Dataset: lab_husky (GitHub, abhi-shek/training_data). Classes: husky, lab.

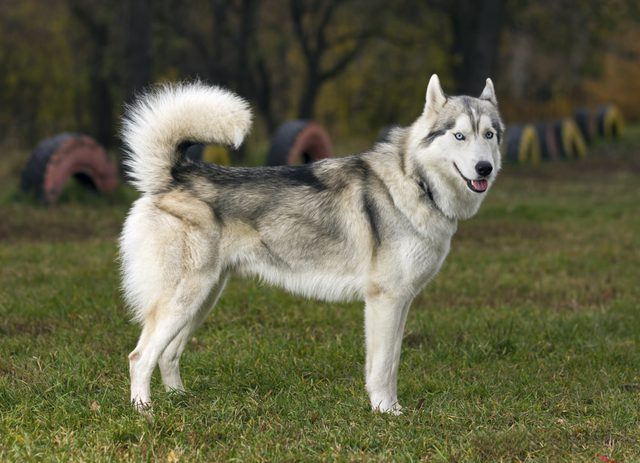
Label: husky

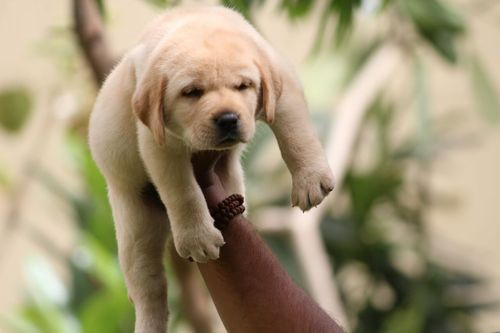
Label: lab

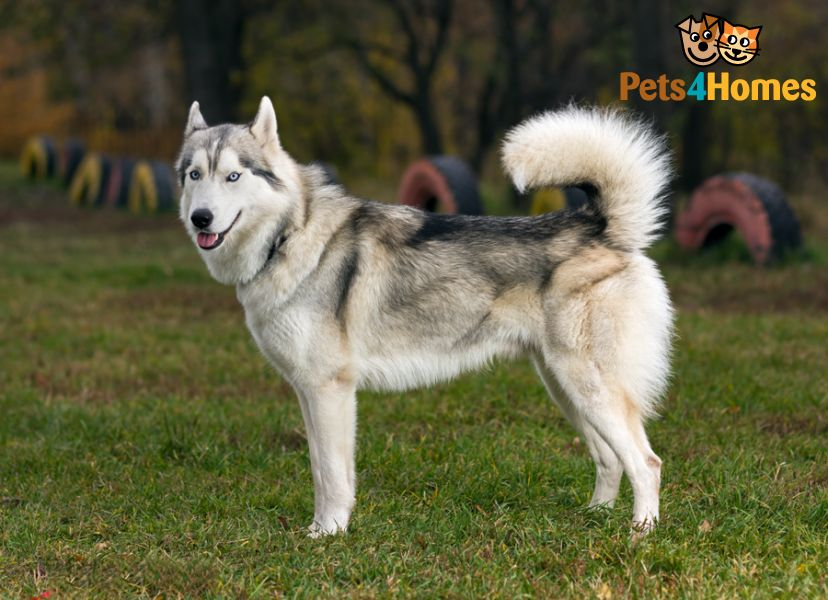
Label: husky

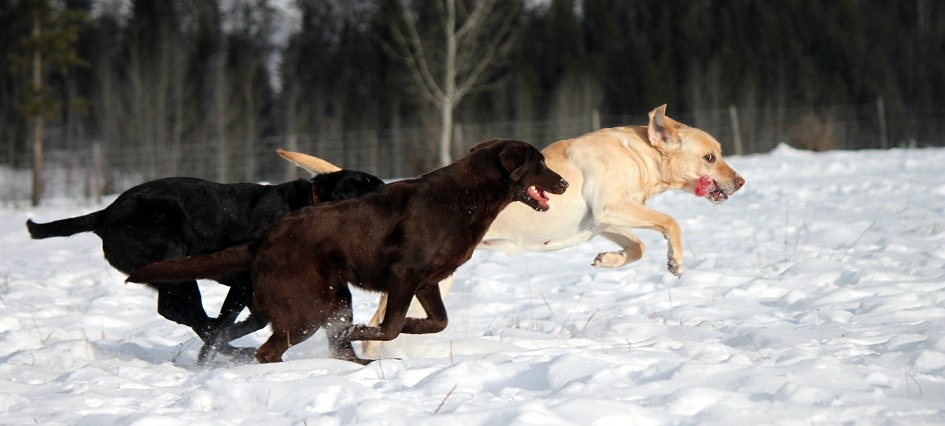
Label: lab

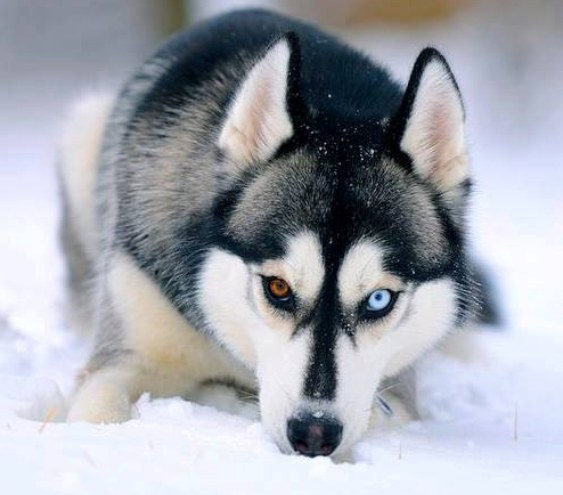
Label: husky

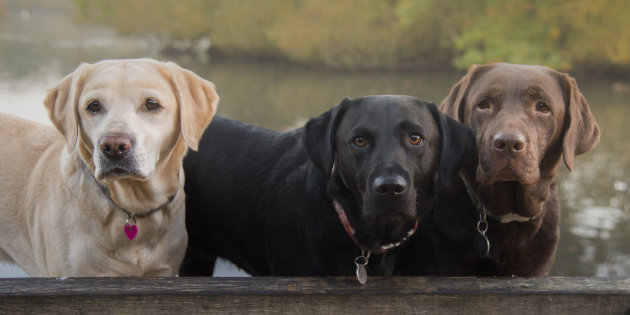
Label: lab
